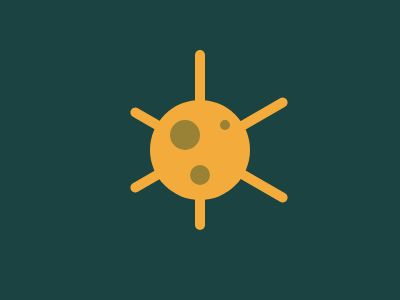

Give the HTML and CSS whose rendering is this image.

<a></a>
<b></b>
<c></c>
<d></d>
<e></e>
<f></f>
<g></g>
<style>
  body{background:#1A4341}
  a,b,c,d,e,f,g {
    position: absolute;
    width: 100px;
    height: 100px;
    background: #F3AC3C;
    border-radius: 50%
  }
  a {top:100;left:150}
  b,c,d{
    height:10;
    width:180;
    border-radius:5px
  }
  b{
    width:10;
    height:180;
    top:50;
    left:195
  }
  c,d{
    transform:rotate(30deg);
    top:150;
    left:119
  }
  d{
    top:140;
    transform:rotate(-30deg)
  }
  e,f,g{
    background:#998235;
    width:30;
    height:30;
    top:120;
    left:170
  }
  f{
    width:20;
    height:20;
    left:190;
    top:165
  }
  g{
    width:10;
    height:10;
    left:220;
    top:120
  }
</style>